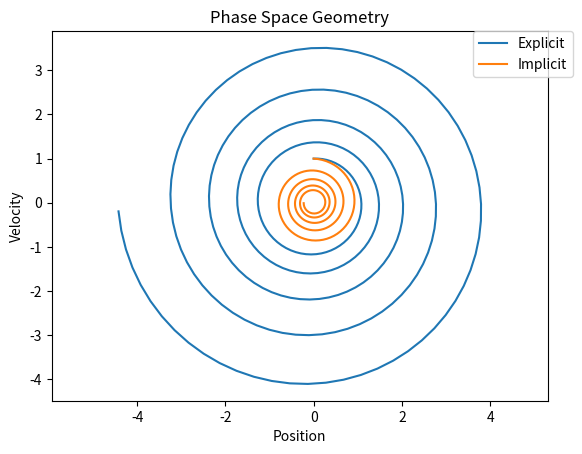

Source code (Python):
import numpy as np, matplotlib.pyplot as plt

if __name__ == '__main__':
	n = 30
	h =  .1
	n = int(n / h)
	i_position = np.zeros(n)
	i_velocity = np.zeros(n)
	time = np.linspace(0, h * n, n)
	i_position[0] = 0
	i_velocity[0] = 1
	position = np.zeros(n)
	velocity = np.zeros(n)
	position[0] = 0
	velocity[0] = 1
	for i in range(1, n):
		i_position[i] = (i_position[i - 1] + h * i_velocity[i - 1]) / (1 + h**2)
		i_velocity[i] = (i_velocity[i - 1] - h * i_position[i - 1]) / (1 + h**2)
		position[i] = position[i - 1] + h * velocity[i - 1]
		velocity[i] = velocity[i - 1] - h * position[i - 1]
	plt.plot(position, velocity, label = 'Explicit')
	plt.plot(i_position, i_velocity, label = 'Implicit')
	plt.xlabel('Position')
	plt.ylabel('Velocity')
	plt.title('Phase Space Geometry')
	plt.legend(bbox_to_anchor=(1.05, 1), loc=1, borderaxespad=0.)
	plt.axis('equal')
	plt.show()
	plt.savefig('phase_space.pdf')